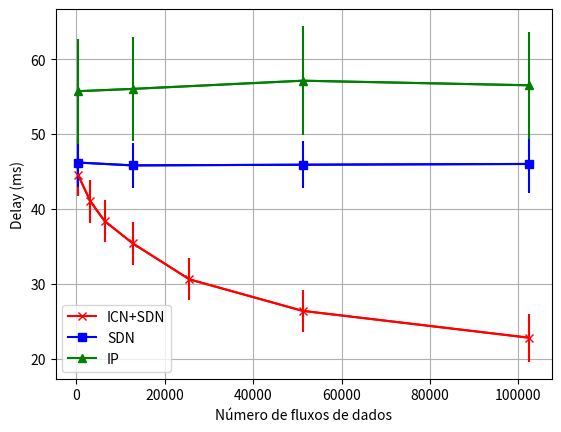

Recreate this plot in Python.
#!/usr/bin/python
# -*- coding: utf-8 -*-


import matplotlib.pyplot as plt

c_strIcnSdnMarker = 'x'
c_strIpStpMarker  = '^'
c_strIpSdnMarker  = 's'
c_strIcnSdnColor = 'r'
c_strIpStpColor  = 'g'
c_strIpSdnColor  = 'b'

def delay_over_nodes(bAnnotate=True, bShowLegend=False):

   # IP STP
   lstIpStpTimes = list()
   lstIpStpTimes.append((10, [30.38]))
   lstIpStpTimes.append((20, [51.48]))
   lstIpStpTimes.append((30, [87.84]))
   lstIpStpTimes.append((40, [97.57]))
   lstIpStpErrors = [6.251, 7.231, 8.11, 9.67]
   # IP SDN
   lstIpSdnTimes = list()
   lstIpSdnTimes.append((10, [24.42]))
   lstIpSdnTimes.append((20, [30.67]))
   lstIpSdnTimes.append((30, [24.68]))
   lstIpSdnTimes.append((40, [24.214]))
   lstIpSdnErrors = [3.52, 3.15, 3.82, 4.65]
   # ICN SDN
   lstIcnSdnTimes = list()
   lstIcnSdnTimes.append((10, [18.79]))
   lstIcnSdnTimes.append((20, [19.62]))
   lstIcnSdnTimes.append((30, [15.88]))
   lstIcnSdnTimes.append((40, [14.412]))
   lstIcnSdnErrors = [2.15, 2.85, 3.12, 3.6]

   # Calculate averages
   lstNodesIpStp = list()
   lstAvgsIpStp = list()
   for (nNodes, lstTimes) in lstIpStpTimes:
      sAvg = 0
      if (len(lstTimes) > 0):
         sAvg = sum(lstTimes)/len(lstTimes)
      lstNodesIpStp.append(nNodes)
      lstAvgsIpStp.append(sAvg)
      if (bAnnotate):
         plt.annotate('%.2f ms' % sAvg, xy=(nNodes, sAvg))

   # Calculate averages
   lstNodesIpSdn = list()
   lstAvgsIpSdn = list()
   for (nNodes, lstTimes) in lstIpSdnTimes:
      sAvg = 0
      if (len(lstTimes) > 0):
         sAvg = sum(lstTimes)/len(lstTimes)
      lstNodesIpSdn.append(nNodes)
      lstAvgsIpSdn.append(sAvg)
      if (bAnnotate):
         plt.annotate('%.2f ms' % sAvg, xy=(nNodes, sAvg))

   # Calculate averages
   lstNodesIcnSdn = list()
   lstAvgsIcnSdn = list()
   for (nNodes, lstTimes) in lstIcnSdnTimes:
      sAvg = 0
      if (len(lstTimes) > 0):
         sAvg = sum(lstTimes)/len(lstTimes)
      lstNodesIcnSdn.append(nNodes)
      lstAvgsIcnSdn.append(sAvg)
      if (bAnnotate):
         plt.annotate('%.2f ms' % sAvg, xy=(nNodes, sAvg))

   plt.plot(lstNodesIcnSdn, lstAvgsIcnSdn, marker=c_strIcnSdnMarker, color=c_strIcnSdnColor, markersize=6, label='ICN+SDN')
   plt.errorbar(lstNodesIcnSdn, lstAvgsIcnSdn, yerr=lstIcnSdnErrors, color=c_strIcnSdnColor)

   plt.plot(lstNodesIpStp, lstAvgsIpStp, marker=c_strIpStpMarker, color=c_strIpStpColor, markersize=6, label='IP')
   plt.errorbar(lstNodesIpStp, lstAvgsIpStp, yerr=lstIpStpErrors, color=c_strIpStpColor)

   plt.plot(lstNodesIpSdn, lstAvgsIpSdn, marker=c_strIpSdnMarker, color=c_strIpSdnColor, markersize=6, label='SDN')
   plt.errorbar(lstNodesIpSdn, lstAvgsIpSdn, yerr=lstIpSdnErrors, color=c_strIpSdnColor)

   if (bShowLegend):
      plt.title('End to end delay RTT')
   plt.grid()
   plt.xlabel('Número de nós da rede')
   plt.ylabel('Delay (ms)')
   plt.legend()
   plt.show()

def delay_over_cachePercentage(bAnnotate=True, bShowTitle=False):

   # IP
   lstIpStpTimes = list()
   lstIpStpTimes.append((0, [51.48]))
   lstIpStpTimes.append((25, lstIpStpTimes[0][1]))
   lstIpStpTimes.append((50, lstIpStpTimes[0][1]))
   lstIpStpTimes.append((75, lstIpStpTimes[0][1]))
   lstIpStpTimes.append((100, lstIpStpTimes[0][1]))
   lstIpStpErrors = [7.23, 7.33, 7.14, 7.29, 7.21]
   # IP SDN
   lstIcnSdnTimes = list()
   lstIcnSdnTimes.append((0, [30.67]))
   lstIcnSdnTimes.append((25, [19.598]))
   lstIcnSdnTimes.append((50, [19.923]))
   lstIcnSdnTimes.append((75, [19.713]))
   lstIcnSdnTimes.append((100, [19.713]))
   lstIcnSdnErrors = [1.21, 1.14, 1.34, 1.24, 1.7]
   # ICN SDN
   lstIpSdnTimes = list()
   lstIpSdnTimes.append((0, [30.67]))
   lstIpSdnTimes.append((25, lstIpSdnTimes[0][1]))
   lstIpSdnTimes.append((50, lstIpSdnTimes[0][1]))
   lstIpSdnTimes.append((75, lstIpSdnTimes[0][1]))
   lstIpSdnTimes.append((100, lstIpSdnTimes[0][1]))
   lstIpSdnErrors = [3.15, 3.15, 3.15, 3.15, 3.15]

   # Calculate averages
   lstNodesIpStp = list()
   lstAvgsIpStp = list()
   for (nPercentage, lstTimes) in lstIpStpTimes:
      sAvg = 0
      if (len(lstTimes) > 0):
         sAvg = sum(lstTimes)/len(lstTimes)
      lstNodesIpStp.append(nPercentage)
      lstAvgsIpStp.append(sAvg)
      if (bAnnotate):
         plt.annotate('%.2f ms' % sAvg, xy=(nPercentage, sAvg))

   # Calculate averages
   lstNodesIpSdn = list()
   lstAvgsIpSdn = list()
   for (nPercentage, lstTimes) in lstIpSdnTimes:
      sAvg = 0
      if (len(lstTimes) > 0):
         sAvg = sum(lstTimes)/len(lstTimes)
      lstNodesIpSdn.append(nPercentage)
      lstAvgsIpSdn.append(sAvg)
      if (bAnnotate):
         plt.annotate('%.2f ms' % sAvg, xy=(nPercentage, sAvg))

   # Calculate averages
   lstNodesIcnSdn = list()
   lstAvgsIcnSdn = list()
   for (nPercentage, lstTimes) in lstIcnSdnTimes:
      sAvg = 0
      if (len(lstTimes) > 0):
         sAvg = sum(lstTimes)/len(lstTimes)
      lstNodesIcnSdn.append(nPercentage)
      lstAvgsIcnSdn.append(sAvg)
      if (bAnnotate):
         plt.annotate('%.2f ms' % sAvg, xy=(nPercentage, sAvg))

   plt.plot(lstNodesIpStp, lstAvgsIpStp, marker=c_strIpStpMarker, color=c_strIpStpColor, markersize=6, label='IP')
   plt.errorbar(lstNodesIpStp, lstAvgsIpStp, yerr=lstIpStpErrors, color=c_strIpStpColor)

   plt.plot(lstNodesIpSdn, lstAvgsIpSdn, marker=c_strIpSdnMarker, color=c_strIpSdnColor, markersize=6, label='SDN')
   plt.errorbar(lstNodesIpSdn, lstAvgsIpSdn, yerr=lstIpSdnErrors, color=c_strIpSdnColor)

   plt.plot(lstNodesIcnSdn, lstAvgsIcnSdn, marker=c_strIcnSdnMarker, color=c_strIcnSdnColor, markersize=6, label='ICN+SDN')
   plt.errorbar(lstNodesIcnSdn, lstAvgsIcnSdn, yerr=lstIcnSdnErrors, color=c_strIcnSdnColor)

   # plt.errorbar(x, y, yerr=yerr, color='r')

   if (bShowTitle):
      plt.title('End to end delay over cache availability')
   plt.grid()
   plt.xlabel('Percentual de cache disponível (%)')
   plt.ylabel('Delay (ms)')
   plt.legend()
   plt.show()

def delay_over_dataFlows(bAnnotate=True, bShowTitle=False):

   t = 100
   p = 5
   nProd = 20
   nProduced = (t/p) * nProd

   # IP SDN
   lstIpSdnTimes = list()
   lstIpSdnTimes.append((nProduced*1, [46.2]))
   lstIpSdnTimes.append((nProduced*32, [45.82]))
   lstIpSdnTimes.append((nProduced*128, [45.912]))
   lstIpSdnTimes.append((nProduced*256, [46.014]))
   lstIpSdnErrors = [3.32, 3.012, 3.15, 3.82]
   # IP
   lstIpStpTimes = list()
   lstIpStpTimes.append((nProduced*1, [55.72]))
   lstIpStpTimes.append((nProduced*32, [56.03]))
   lstIpStpTimes.append((nProduced*128, [57.12]))
   lstIpStpTimes.append((nProduced*256, [56.51]))
   lstIpStpErrors = [7.012, 6.891, 7.31, 7.124]
   # ICN SDN
   lstIcnSdnTimes = list()
   lstIcnSdnTimes.append((nProduced*1,   [44.53, 44.61, 44.50]))
   # lstIcnSdnTimes.append((nProduced*4,   [49.71, 43.96, 42.23, 41.67, 42.01]))
   lstIcnSdnTimes.append((nProduced*8,   [47.44, 42.30, 38.92, 38.04, 38.37]))
   lstIcnSdnTimes.append((nProduced*16,  [43.73, 42.10, 35.86, 35.33, 34.97]))
   lstIcnSdnTimes.append((nProduced*32,  [38.55, 39.51, 31.99, 31.89, 35.08]))
   lstIcnSdnTimes.append((nProduced*64,  [35.87, 29.09, 31.13, 29.04, 27.94]))
   lstIcnSdnTimes.append((nProduced*128, [26.47, 28.93, 27.13, 25.10, 24.43]))
   lstIcnSdnTimes.append((nProduced*256, [22.17, 23.74, 22.50, 22.91]))
   lstIcnSdnErrors = []
   lstIcnSdnErrors = [2.85, 2.85, 2.821, 2.91, 2.81, 2.78, 3.23]

   # Calculate averages
   lstNodesIpStp = list()
   lstAvgsIpStp = list()
   for (nDataFlows, lstTimes) in lstIpStpTimes:
      sAvg = 0
      if (len(lstTimes) > 0):
         sAvg = sum(lstTimes)/len(lstTimes)
      lstNodesIpStp.append(nDataFlows)
      lstAvgsIpStp.append(sAvg)
      if (bAnnotate):
         plt.annotate('%.2f ms' % sAvg, xy=(nDataFlows, sAvg))

   # Calculate averages
   lstNodesIpSdn = list()
   lstAvgsIpSdn  = list()
   for (nDataFlows, lstTimes) in lstIpSdnTimes:
      sAvg = 0
      if (len(lstTimes) > 0):
         sAvg = sum(lstTimes)/len(lstTimes)
      lstNodesIpSdn.append(nDataFlows)
      lstAvgsIpSdn.append(sAvg)
      if (bAnnotate):
         plt.annotate('%.2f ms' % sAvg, xy=(nDataFlows, sAvg))

   # Calculate averages
   lstNodesIcnSdn = list()
   lstAvgsIcnSdn = list()
   for (nDataFlows, lstTimes) in lstIcnSdnTimes:
      sAvg = 0
      if (len(lstTimes) > 0):
         sAvg = sum(lstTimes)/len(lstTimes)
      lstNodesIcnSdn.append(nDataFlows)
      lstAvgsIcnSdn.append(sAvg)
      if (bAnnotate):
         plt.annotate('%.2f ms' % sAvg, xy=(nDataFlows, sAvg))

   plt.plot(lstNodesIcnSdn, lstAvgsIcnSdn, marker=c_strIcnSdnMarker, color=c_strIcnSdnColor, markersize=6, label='ICN+SDN')
   plt.errorbar(lstNodesIcnSdn, lstAvgsIcnSdn, yerr=lstIcnSdnErrors, color=c_strIcnSdnColor)

   plt.plot(lstNodesIpSdn, lstAvgsIpSdn, marker=c_strIpSdnMarker, color=c_strIpSdnColor, markersize=6, label='SDN')
   plt.errorbar(lstNodesIpSdn, lstAvgsIpSdn, yerr=lstIpSdnErrors, color=c_strIpSdnColor)

   plt.plot(lstNodesIpStp, lstAvgsIpStp, marker=c_strIpStpMarker, color=c_strIpStpColor, markersize=6, label='IP')
   plt.errorbar(lstNodesIpStp, lstAvgsIpStp, yerr=lstIpStpErrors, color=c_strIpStpColor)

   # plt.errorbar(x, y, yerr=yerr, color='r')

   if (bShowTitle):
      plt.title('Delay over the number of data flows')
   plt.grid()
   plt.xlabel("Número de fluxos de dados")
   plt.ylabel('Delay (ms)')
   plt.legend(loc='lower left')
   plt.show()

def interests_over_nodes(bAnnotate=True, bShowLegend=False):
   # IP STP
   lstIpStpTimes = list()
   lstIpStpTimes.append((10, [6963]))
   lstIpStpTimes.append((20, [44507]))
   lstIpStpTimes.append((40, [224780]))
   # IP SDN
   lstIpSdnTimes = list()
   lstIpSdnTimes.append((10, [7341]))
   lstIpSdnTimes.append((20, [44996]))
   lstIpSdnTimes.append((40, [222995]))
   # ICN SDN
   lstIcnSdnTimes = list()
   lstIcnSdnTimes.append((10, [3710]))
   lstIcnSdnTimes.append((20, [23774]))
   lstIcnSdnTimes.append((40, [121427]))

   # Calculate averages
   lstNodesIpStp = list()
   lstAvgsIpStp = list()
   for (nNodes, lstTimes) in lstIpStpTimes:
      sAvg = 0
      if (len(lstTimes) > 0):
         sAvg = sum(lstTimes)/len(lstTimes)
      lstNodesIpStp.append(nNodes)
      lstAvgsIpStp.append(sAvg)
      if (bAnnotate):
         plt.annotate('%.2f' % sAvg, xy=(nNodes, sAvg))

   # Calculate averages
   lstNodesIpSdn = list()
   lstAvgsIpSdn = list()
   for (nNodes, lstTimes) in lstIpSdnTimes:
      sAvg = 0
      if (len(lstTimes) > 0):
         sAvg = sum(lstTimes)/len(lstTimes)
      lstNodesIpSdn.append(nNodes)
      lstAvgsIpSdn.append(sAvg)
      if (bAnnotate):
         plt.annotate('%.2f' % sAvg, xy=(nNodes, sAvg))

   # Calculate averages
   lstNodesIcnSdn = list()
   lstAvgsIcnSdn = list()
   for (nNodes, lstTimes) in lstIcnSdnTimes:
      sAvg = 0
      if (len(lstTimes) > 0):
         sAvg = sum(lstTimes)/len(lstTimes)
      lstNodesIcnSdn.append(nNodes)
      lstAvgsIcnSdn.append(sAvg)
      if (bAnnotate):
         plt.annotate('%.2f' % sAvg, xy=(nNodes, sAvg))

   plt.plot(lstNodesIcnSdn, lstAvgsIcnSdn, marker=c_strIcnSdnMarker, color=c_strIcnSdnColor, markersize=6, label='ICN+SDN')
   plt.plot(lstNodesIpSdn, lstAvgsIpSdn, marker=c_strIpSdnMarker, color=c_strIpSdnColor, markersize=6, label='SDN')
   plt.plot(lstNodesIpStp, lstAvgsIpStp, marker=c_strIpStpMarker, color=c_strIpStpColor, markersize=6, label='IP')

   # plt.errorbar(x, y, yerr=yerr, color='r')

   if (bShowLegend):
      plt.title('Number of outgoing interests')
   plt.grid()
   plt.xlabel('Número de nós da rede')
   plt.ylabel('Requisições de interesse')
   plt.legend()
   plt.show()

def datas_over_nodes(bAnnotate=True, bShowLegend=False):

   # 8KB in MB
   nDataSize = 0.0078125

   # IP STP
   lstIpStpTimes = list()
   lstIpStpTimes.append((10, [4953]))
   lstIpStpTimes.append((20, [31149.6]))
   lstIpStpTimes.append((30, [87000]))
   lstIpStpTimes.append((40, [160448.666]))
   # IP SDN
   lstIpSdnTimes = list()
   lstIpSdnTimes.append((10, [4992]))
   lstIpSdnTimes.append((20, [31326]))
   lstIpSdnTimes.append((30, [87000]))
   lstIpSdnTimes.append((40, [157280.33]))
   # ICN SDN
   lstIcnSdnTimes = list()
   lstIcnSdnTimes.append((10, [2609]))
   lstIcnSdnTimes.append((20, [16176]))
   lstIcnSdnTimes.append((30, [46012]))
   lstIcnSdnTimes.append((40, [84850]))

   # Calculate averages
   lstNodesIpStp = list()
   lstAvgsIpStp = list()
   for (nNodes, lstTimes) in lstIpStpTimes:
      sAvg = 0
      if (len(lstTimes) > 0):
         sAvg = sum(lstTimes)/len(lstTimes)
      lstNodesIpStp.append(nNodes)
      lstAvgsIpStp.append(sAvg*nDataSize)
      if (bAnnotate):
         plt.annotate('%.2f' % sAvg, xy=(nNodes, sAvg))

   # Calculate averages
   lstNodesIpSdn = list()
   lstAvgsIpSdn = list()
   for (nNodes, lstTimes) in lstIpSdnTimes:
      sAvg = 0
      if (len(lstTimes) > 0):
         sAvg = sum(lstTimes)/len(lstTimes)
      lstNodesIpSdn.append(nNodes)
      lstAvgsIpSdn.append(sAvg*nDataSize)
      if (bAnnotate):
         plt.annotate('%.2f' % sAvg, xy=(nNodes, sAvg))

   # Calculate averages
   lstNodesIcnSdn = list()
   lstAvgsIcnSdn = list()
   for (nNodes, lstTimes) in lstIcnSdnTimes:
      sAvg = 0
      if (len(lstTimes) > 0):
         sAvg = sum(lstTimes)/len(lstTimes)
      lstNodesIcnSdn.append(nNodes)
      lstAvgsIcnSdn.append(sAvg*nDataSize)
      if (bAnnotate):
         plt.annotate('%.2f' % sAvg, xy=(nNodes, sAvg))

   plt.plot(lstNodesIcnSdn, lstAvgsIcnSdn, marker=c_strIcnSdnMarker, color=c_strIcnSdnColor, markersize=6, label='ICN+SDN')
   plt.plot(lstNodesIpSdn, lstAvgsIpSdn, marker=c_strIpSdnMarker, color=c_strIpSdnColor, markersize=6, label='SDN')
   plt.plot(lstNodesIpStp, lstAvgsIpStp, marker=c_strIpStpMarker, color=c_strIpStpColor, markersize=6, label='IP')

   # plt.errorbar(x, y, yerr=yerr, color='r')

   if (bShowLegend):
      plt.title('Number of outgoing interests')
   plt.grid()
   plt.xlabel('Número de nós da rede')
   plt.ylabel('Volume de dados trafegados pela rede (MB)')
   plt.legend()
   plt.show()

def consumer_over_network(bAnnotate=True, bShowLegend=False):

   # 94 bytes for each request in MB
   nDataSize = 94/(1024.0*1024.0)

   lstX = [10, 20, 30, 40]
   lstConsumerInterests = [1541, 7385.6875, 18212.321, 33369]
   lstTotalInterests = [3453, 22176.46875, 61189.987,116433]

   lstConsumerInterests = [x*nDataSize for x in lstConsumerInterests]
   lstTotalInterests    = [x*nDataSize for x in lstTotalInterests]

   plt.plot(lstX, lstConsumerInterests, marker=c_strIcnSdnMarker, color='maroon', markersize=6, label='Enviados por consumidores')
   plt.plot(lstX, lstTotalInterests, marker=c_strIpSdnMarker, color='darkgreen', markersize=6, label='Propagados pela rede')

   # plt.errorbar(x, y, yerr=yerr, color='r')

   if (bShowLegend):
      plt.title('Number of outgoing interests')
   plt.grid()
   plt.xlabel('Número de nós da rede')
   plt.ylabel('Volume de requisições NDN (MB)')
   plt.legend()
   plt.show()

if (__name__ == '__main__'):
   # delay_over_nodes(bAnnotate=False)
   # delay_over_cachePercentage(bAnnotate=False)
   delay_over_dataFlows(bAnnotate=False)
   # interests_over_nodes(bAnnotate=False)
   # datas_over_nodes(bAnnotate=True)
   # consumer_over_network(bAnnotate=True)
